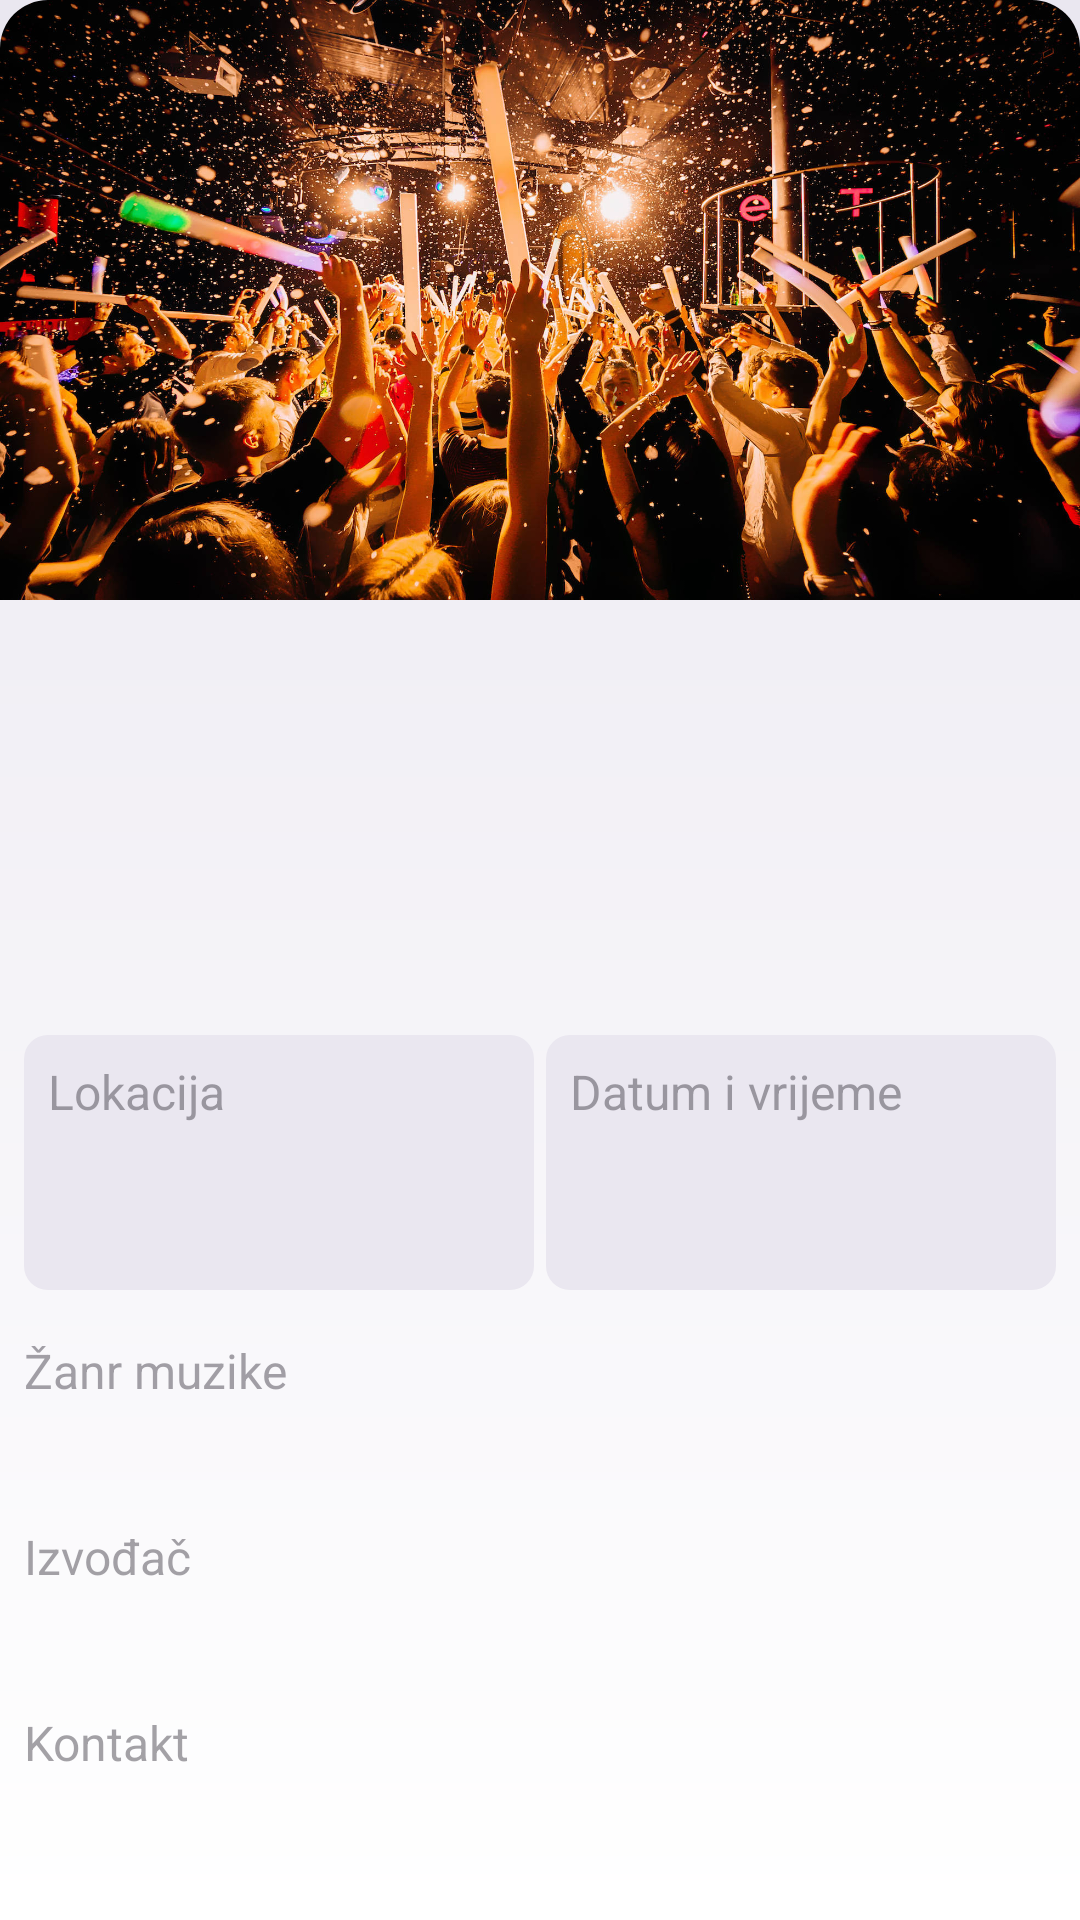

Layout XML and referenced resources for this Android screen:
<!-- AndroidManifest.xml: application theme Theme.PartyNextDoor -->
<!-- res/layout/fragment_detalji_zurke.xml -->
<?xml version="1.0" encoding="utf-8"?>
<LinearLayout xmlns:android="http://schemas.android.com/apk/res/android"
    xmlns:app="http://schemas.android.com/apk/res-auto"
    android:layout_width="match_parent"
    android:layout_height="match_parent"
    android:orientation="vertical">

    <ImageView
        android:id="@+id/header"
        android:layout_width="match_parent"
        android:layout_height="200dp"
        android:scaleType="centerCrop"
        android:src="@drawable/placeholder"
        android:background="@drawable/image_bkg"
        android:clipToOutline="true" />

    <ScrollView
        android:layout_width="match_parent"
        android:layout_height="match_parent"
        android:fadeScrollbars="true">

    <LinearLayout
        android:layout_width="match_parent"
        android:layout_height="wrap_content"
        android:orientation="vertical"
        android:padding="8dp">

        <TextView
            android:id="@+id/naziv"
            android:layout_width="match_parent"
            android:layout_height="wrap_content"
            android:layout_marginTop="24dp"
            android:text=""
            android:textSize="24sp"
            android:textStyle="bold" />

        <TextView
            android:id="@+id/organizator"
            android:layout_width="match_parent"
            android:layout_height="wrap_content"
            android:text=""
            android:textSize="18sp"
            android:alpha="0.5" />

        <TextView
            android:id="@+id/opis"
            android:layout_width="match_parent"
            android:layout_height="wrap_content"
            android:layout_marginTop="16dp"
            android:text=""
            android:textSize="18sp"/>

        <LinearLayout
            android:id="@+id/linear_layout"
            android:layout_width="match_parent"
            android:layout_height="wrap_content"
            android:orientation="horizontal"
            android:layout_marginTop="16dp" >

            <LinearLayout
                android:layout_width="0dp"
                android:layout_height="85dp"
                android:layout_weight="1"
                android:orientation="vertical"
                android:layout_marginEnd="4dp"
                android:background="@drawable/item_bkg">

                <TextView
                    android:id="@+id/lokacijaLabel"
                    android:layout_width="wrap_content"
                    android:layout_height="wrap_content"
                    android:text="Lokacija"
                    android:textSize="16sp"
                    android:alpha="0.5" />

                <TextView
                    android:id="@+id/lokacija"
                    android:layout_width="wrap_content"
                    android:layout_height="wrap_content"
                    android:text=""
                    android:textSize="18sp" />
            </LinearLayout>

            <LinearLayout
                android:layout_width="0dp"
                android:layout_height="85dp"
                android:layout_weight="1"
                android:orientation="vertical"
                android:background="@drawable/item_bkg">

                <TextView
                    android:id="@+id/vrijemeLabel"
                    android:layout_width="wrap_content"
                    android:layout_height="wrap_content"
                    android:text="Datum i vrijeme"
                    android:textSize="16sp"
                    android:alpha="0.5" />

                <TextView
                    android:id="@+id/datum_vrijeme"
                    android:layout_width="wrap_content"
                    android:layout_height="wrap_content"
                    android:text=""
                    android:textSize="18sp" />
            </LinearLayout>
        </LinearLayout>

        <TextView
            android:id="@+id/zanrLabel"
            android:layout_width="match_parent"
            android:layout_height="wrap_content"
            android:layout_marginTop="16dp"
            android:text="Žanr muzike"
            android:textSize="16sp"
            android:alpha="0.5" />

        <TextView
            android:id="@+id/zanr_muzike"
            android:layout_width="match_parent"
            android:layout_height="wrap_content"
            android:text=""
            android:textSize="18sp"
            android:textStyle="bold" />

        <TextView
            android:id="@+id/izvodjacLabel"
            android:layout_width="match_parent"
            android:layout_height="wrap_content"
            android:layout_marginTop="16dp"
            android:text="Izvođač"
            android:textSize="16sp"
            android:alpha="0.5" />

        <TextView
            android:id="@+id/izvodjac"
            android:layout_width="match_parent"
            android:layout_height="wrap_content"
            android:text=""
            android:textSize="18sp" />

        <TextView
            android:id="@+id/cijenaLabel"
            android:layout_width="match_parent"
            android:layout_height="wrap_content"
            android:layout_marginTop="16dp"
            android:text="Cijena ulaznice"
            android:textSize="16sp"
            android:alpha="0.5"
            android:visibility="gone" />

        <TextView
            android:id="@+id/cijena_ulaznice"
            android:layout_width="match_parent"
            android:layout_height="wrap_content"
            android:text=""
            android:textSize="18sp"
            android:visibility="gone" />

        <TextView
            android:id="@+id/kontaktLabel"
            android:layout_width="match_parent"
            android:layout_height="wrap_content"
            android:layout_marginTop="16dp"
            android:text="Kontakt"
            android:textSize="16sp"
            android:alpha="0.5" />

        <TextView
            android:id="@+id/kontakt"
            android:layout_width="match_parent"
            android:layout_height="wrap_content"
            android:layout_marginTop="16dp"
            android:text=""
            android:textSize="18sp"/>

    </LinearLayout>
    </ScrollView>
</LinearLayout>
<!-- resources referenced by this layout -->
<resources>
  <!-- drawable image_bkg (drawable) -->
  <?xml version="1.0" encoding="utf-8"?>
  <shape xmlns:android="http://schemas.android.com/apk/res/android" android:shape="rectangle">
      <corners
          android:topLeftRadius="16dp"
          android:topRightRadius="16dp" />
      <solid android:color="@android:color/transparent" />
  </shape>
  <!-- drawable item_bkg (drawable) -->
  <?xml version="1.0" encoding="utf-8"?>
  <shape xmlns:android="http://schemas.android.com/apk/res/android">
      <solid android:color="@color/light_grey"/>
      <corners android:radius="8dp"/>
      <padding
          android:left="8dp"
          android:top="8dp"
          android:right="8dp"
          android:bottom="8dp" />
  </shape>
  <!-- drawable placeholder: jpg bitmap (drawable, 618438 bytes) -->
  <style name="Theme.PartyNextDoor" parent="Base.Theme.PartyNextDoor" />
  <color name="light_grey">#EAE7F0</color>
  <style name="Base.Theme.PartyNextDoor" parent="Theme.Material3.DayNight.NoActionBar">
          <item name="android:windowBackground">@drawable/gradient_bkg</item>
  
          <item name="android:statusBarColor">@color/light_grey</item>
          <item name="android:navigationBarColor">@color/white</item>
      </style>
  <!-- drawable gradient_bkg (drawable) -->
  <?xml version="1.0" encoding="utf-8"?>
  <shape xmlns:android="http://schemas.android.com/apk/res/android">
      <gradient
          android:angle="90"
          android:startColor="@color/white"
          android:endColor="@color/light_grey"/>
  </shape>
  <color name="white">#ffffff</color>
</resources>
